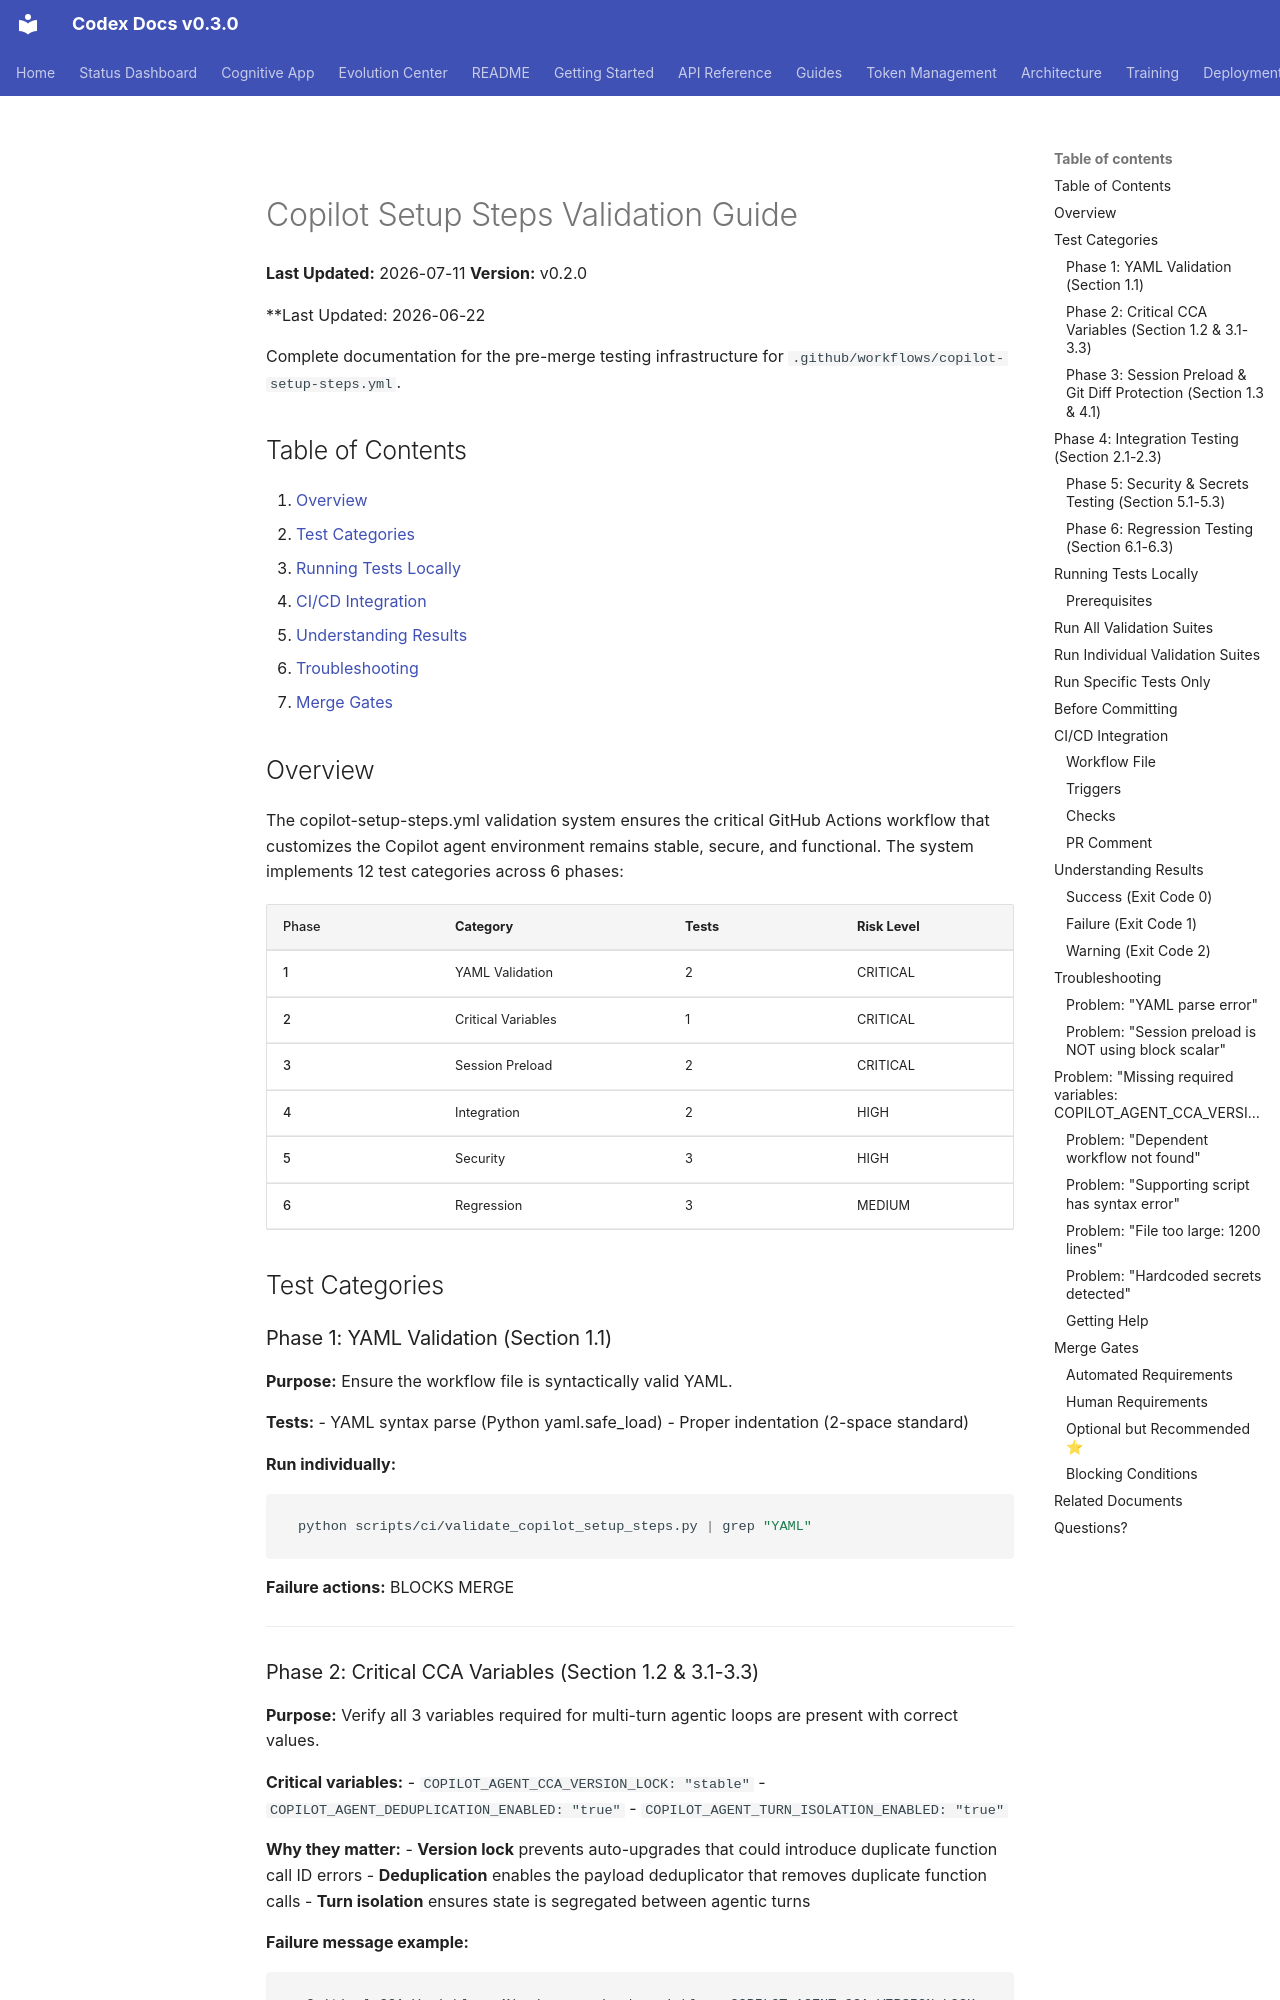

repository: Aries-Serpent/_codex_ · page: agent/COPILOT_SETUP_VALIDATION/index.html · generator: mkdocs

# Copilot Setup Steps Validation Guide
**Last Updated:** 2026-07-11
**Version:** v0.2.0

**Last Updated: 2026-06-22

Complete documentation for the pre-merge testing infrastructure for `.github/workflows/copilot-setup-steps.yml`.

## Table of Contents

1. [Overview](#overview)
2. [Test Categories](#test-categories)
3. [Running Tests Locally](#running-tests-locally)
4. [CI/CD Integration](#cicd-integration)
5. [Understanding Results](#understanding-results)
6. [Troubleshooting](#troubleshooting)
7. [Merge Gates](#merge-gates)

## Overview

The copilot-setup-steps.yml validation system ensures the critical GitHub Actions workflow that customizes the Copilot agent environment remains stable, secure, and functional. The system implements 12 test categories across 6 phases:

| Phase | Category | Tests | Risk Level |
|-------|----------|-------|-----------|
| 1 | YAML Validation | 2 | CRITICAL |
| 2 | Critical Variables | 1 | CRITICAL |
| 3 | Session Preload | 2 | CRITICAL |
| 4 | Integration | 2 | HIGH |
| 5 | Security | 3 | HIGH |
| 6 | Regression | 3 | MEDIUM |

## Test Categories

### Phase 1: YAML Validation (Section 1.1)

**Purpose:** Ensure the workflow file is syntactically valid YAML.

**Tests:**
- YAML syntax parse (Python yaml.safe_load)
- Proper indentation (2-space standard)

**Run individually:**
```bash
python scripts/ci/validate_copilot_setup_steps.py | grep "YAML"
```

**Failure actions:** BLOCKS MERGE

---

### Phase 2: Critical CCA Variables (Section 1.2 & 3.1-3.3)

**Purpose:** Verify all 3 variables required for multi-turn agentic loops are present with correct values.

**Critical variables:**
- `COPILOT_AGENT_CCA_VERSION_LOCK: "stable"`
- `COPILOT_AGENT_DEDUPLICATION_ENABLED: "true"`
- `COPILOT_AGENT_TURN_ISOLATION_ENABLED: "true"`

**Why they matter:**
- **Version lock** prevents auto-upgrades that could introduce duplicate function call ID errors
- **Deduplication** enables the payload deduplicator that removes duplicate function calls
- **Turn isolation** ensures state is segregated between agentic turns

**Failure message example:**
```
 Critical CCA Variables: Missing required variables: COPILOT_AGENT_CCA_VERSION_LOCK
```

**Recovery:** These variables are in the workflow template at lines 99-101. Ensure they weren't accidentally removed during edits.

**Failure actions:** BLOCKS MERGE (severity: CRITICAL)

---
